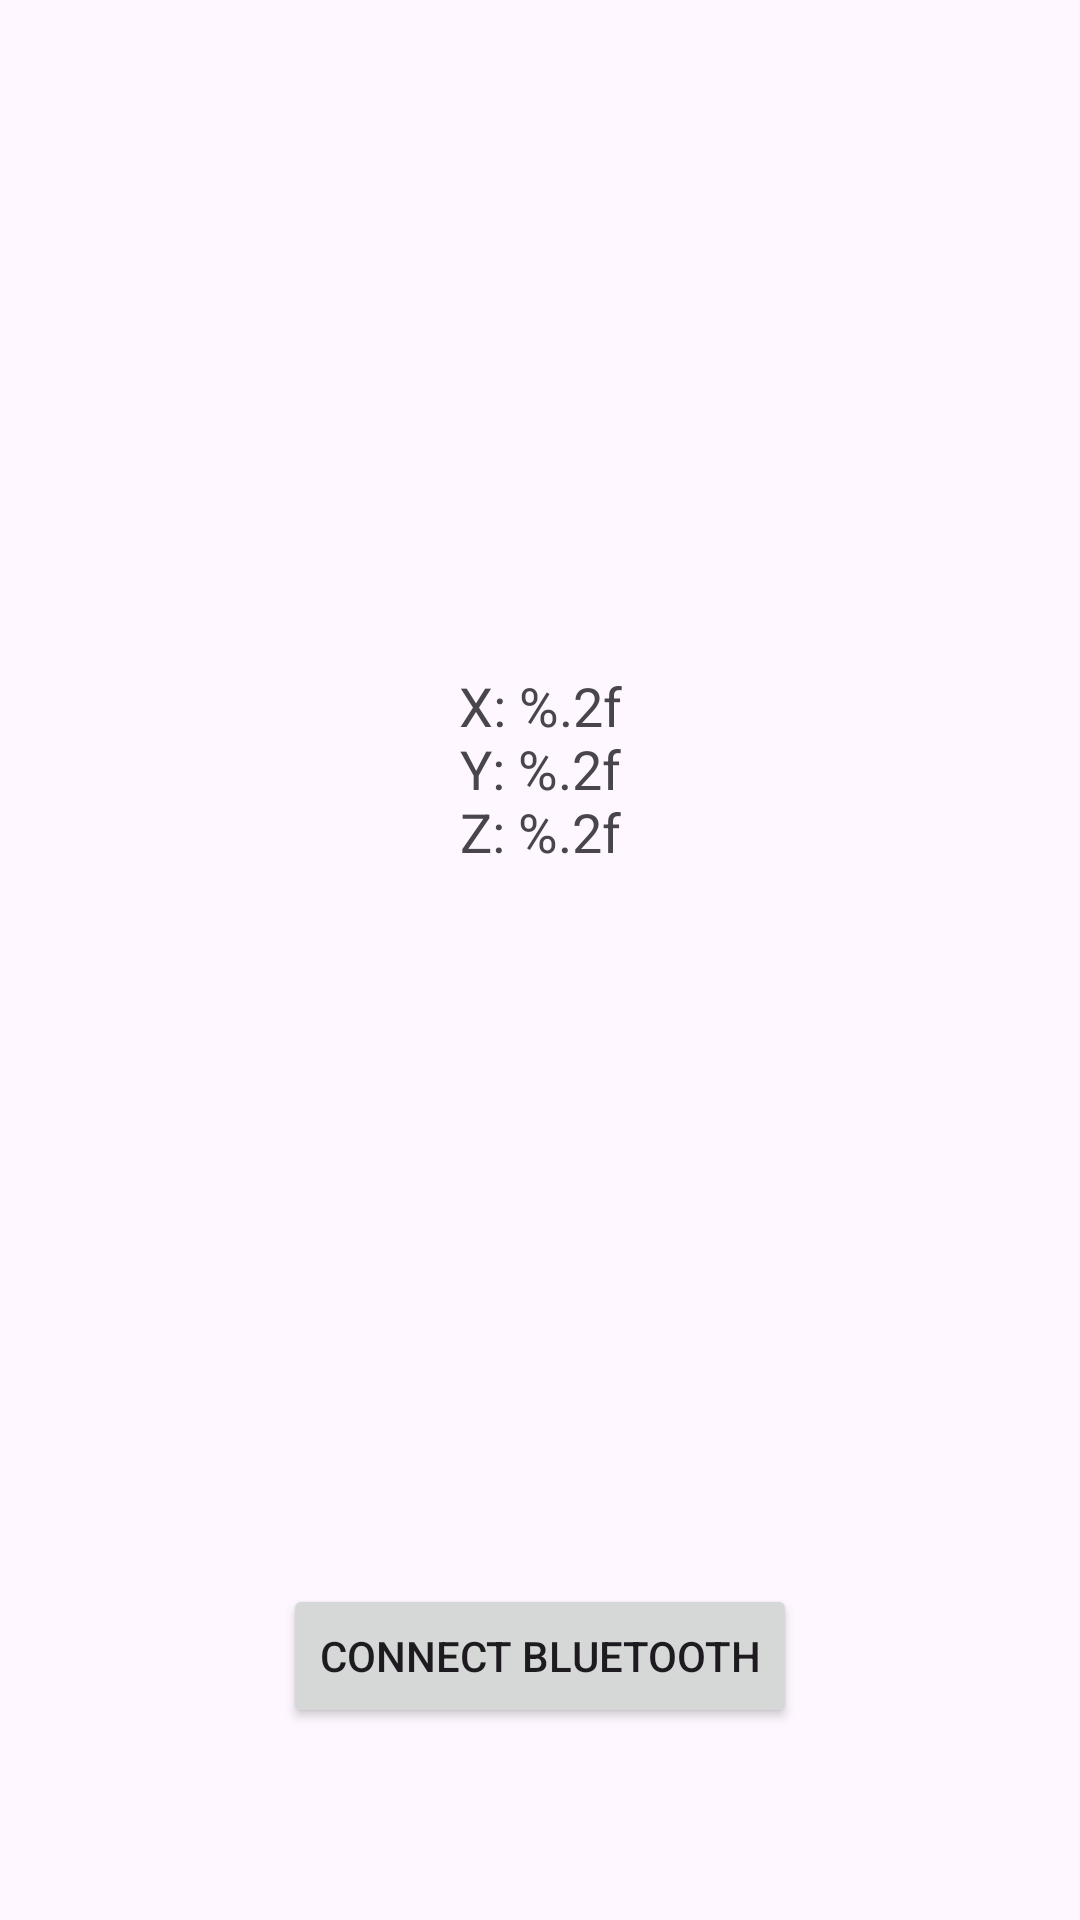

The Android layout XML behind this screen, and the referenced resources:
<!-- AndroidManifest.xml: application theme Theme.EVDOSGamePad -->
<!-- res/layout/content_main.xml -->
<?xml version="1.0" encoding="utf-8"?>
<androidx.constraintlayout.widget.ConstraintLayout
    xmlns:android="http://schemas.android.com/apk/res/android"
    xmlns:app="http://schemas.android.com/apk/res-auto"
    android:layout_width="match_parent"
    android:layout_height="match_parent">

    <TextView
        android:id="@+id/accelerometerText"
        android:layout_width="wrap_content"
        android:layout_height="wrap_content"
        android:text="@string/accel_text"
        android:textSize="18sp"
        android:textAlignment="center"
        android:gravity="center"
        app:layout_constraintBottom_toTopOf="@id/buttonConnectBluetooth"
        app:layout_constraintStart_toStartOf="parent"
        app:layout_constraintEnd_toEndOf="parent"
        app:layout_constraintTop_toTopOf="parent"
        app:layout_constraintHorizontal_bias="0.5"
        android:layout_marginBottom="16dp"/>

    <Button
        android:id="@+id/buttonConnectBluetooth"
        android:layout_width="wrap_content"
        android:layout_height="wrap_content"
        android:text="@string/connect_bluetooth"
        android:contentDescription="@string/connect_bluetooth_desc"
        app:layout_constraintBottom_toBottomOf="parent"
        app:layout_constraintStart_toStartOf="parent"
        app:layout_constraintEnd_toEndOf="parent"
        android:layout_marginBottom="64dp"/>
</androidx.constraintlayout.widget.ConstraintLayout>
<!-- resources referenced by this layout -->
<resources>
  <string name="accel_text">X: %.2f\nY: %.2f\nZ: %.2f</string>
  <string name="connect_bluetooth">Connect Bluetooth</string>
  <string name="connect_bluetooth_desc">Button to connect this device to Bluetooth</string>
  <style name="Theme.EVDOSGamePad" parent="Base.Theme.EVDOSGamePad" />
  <style name="Base.Theme.EVDOSGamePad" parent="Theme.Material3.DayNight.NoActionBar">
          
          
      </style>
</resources>
